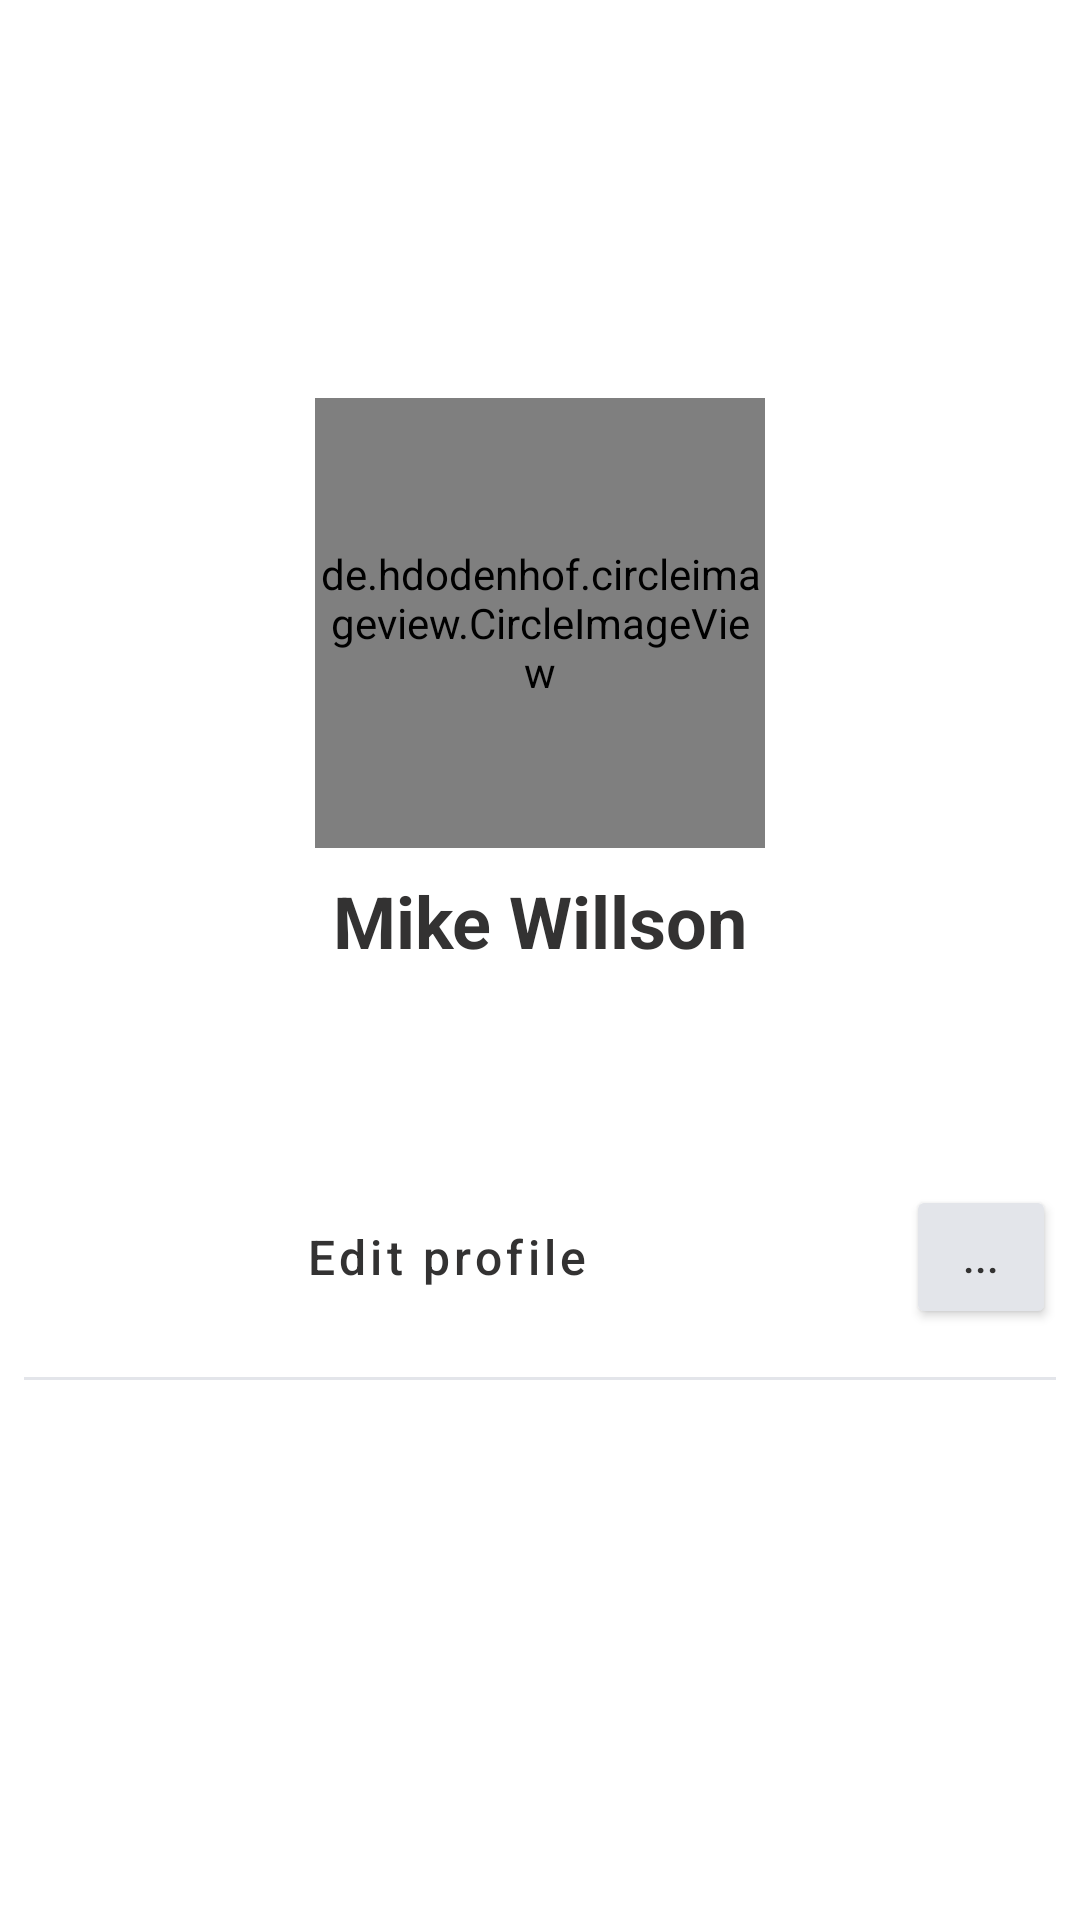

This screen was rendered from an Android layout file. Write that file and the resources it references.
<!-- AndroidManifest.xml: application theme Theme.AurumsWallpapers -->
<!-- res/layout/activity_main.xml -->
<?xml version="1.0" encoding="utf-8"?>
<ScrollView xmlns:android="http://schemas.android.com/apk/res/android"
    xmlns:app="http://schemas.android.com/apk/res-auto"
    xmlns:tools="http://schemas.android.com/tools"
    android:layout_width="match_parent"
    android:layout_height="match_parent">
    <LinearLayout
        android:layout_width="match_parent"
        android:layout_height="wrap_content"
        android:orientation="vertical"
        >
        <androidx.constraintlayout.widget.ConstraintLayout xmlns:android="http://schemas.android.com/apk/res/android"
            xmlns:app="http://schemas.android.com/apk/res-auto"
            xmlns:tools="http://schemas.android.com/tools"
            android:layout_width="match_parent"
            android:layout_height="match_parent"
            tools:context=".MainActivity">

            <ImageView
                android:id="@+id/back_laprof_img"
                android:layout_width="0dp"
                android:layout_height="200dp"
                android:layout_marginStart="8dp"
                android:layout_marginTop="8dp"
                android:layout_marginEnd="8dp"
                android:scaleType="fitXY"
                app:layout_constraintEnd_toEndOf="parent"
                app:layout_constraintStart_toStartOf="parent"
                app:layout_constraintTop_toTopOf="parent"
                app:srcCompat="@drawable/bg_aurum" />

            <de.hdodenhof.circleimageview.CircleImageView
                android:id="@+id/im_laprof_avr"
                android:layout_width="150dp"
                android:layout_height="150dp"
                android:layout_marginBottom="-75dp"
                app:layout_constraintBottom_toBottomOf="@+id/back_laprof_img"
                app:layout_constraintEnd_toEndOf="@+id/back_laprof_img"
                app:layout_constraintStart_toStartOf="@+id/back_laprof_img"
                android:src="@drawable/user_aurum"
                app:civ_border_width="3dp"
                app:civ_border_color="#FFFFFF"
                />

            <TextView
                android:id="@+id/tv_laprof_text"
                android:layout_width="wrap_content"
                android:layout_height="wrap_content"
                android:layout_marginTop="8dp"
                android:text="Mike Willson"
                android:textColor="#333232"
                android:textSize="24sp"
                android:textStyle="bold"
                app:layout_constraintEnd_toEndOf="@+id/im_laprof_avr"
                app:layout_constraintStart_toStartOf="@+id/im_laprof_avr"
                app:layout_constraintTop_toBottomOf="@+id/im_laprof_avr" />

            <Button
                android:id="@+id/b_laprof_hist"
                android:layout_width="0dp"
                android:layout_height="wrap_content"
                android:layout_marginStart="8dp"
                android:layout_marginTop="24dp"
                android:layout_marginEnd="8dp"
                android:text="Add Story"
                android:textAllCaps="false"
                android:textSize="16sp"
                app:layout_constraintEnd_toEndOf="parent"
                app:layout_constraintStart_toStartOf="parent"
                app:layout_constraintTop_toBottomOf="@+id/tv_laprof_text"
                app:icon="@drawable/ic_aurum_add"
                app:iconGravity="textStart"
                style="@style/Widget.MaterialComponents.Button.Icon"
                />

            <Button
                android:id="@+id/b_laprof_ed"
                android:layout_width="0dp"
                android:layout_height="wrap_content"
                android:layout_marginStart="8dp"
                android:layout_marginEnd="8dp"
                android:text="Edit profile"
                android:textAllCaps="false"
                android:textColor="#333232"
                android:textSize="16sp"
                app:backgroundTint="#E3E5EA"
                app:layout_constraintEnd_toStartOf="@+id/b_laprof_more"
                app:layout_constraintStart_toStartOf="parent"
                app:layout_constraintTop_toBottomOf="@+id/b_laprof_hist"
                app:icon="@drawable/ic_aurum_edit"
                app:iconTint="#333232"
                app:iconGravity="textStart"
                style="@style/Widget.MaterialComponents.Button.Icon"
                />

            <Button
                android:id="@+id/b_laprof_more"
                android:layout_width="50dp"
                android:layout_height="wrap_content"
                android:layout_marginEnd="8dp"
                android:gravity="center"
                android:text="..."
                android:textAllCaps="false"
                android:textColor="#333232"
                android:textSize="14sp"
                app:backgroundTint="#E3E5EA"
                app:layout_constraintEnd_toEndOf="parent"
                app:layout_constraintTop_toBottomOf="@+id/b_laprof_hist" />

            <View
                android:id="@+id/view"
                android:layout_width="0dp"
                android:layout_height="1dp"
                android:layout_marginStart="8dp"
                android:layout_marginTop="16dp"
                android:layout_marginEnd="8dp"
                android:background="#E3E5EA"
                app:layout_constraintEnd_toEndOf="parent"
                app:layout_constraintStart_toStartOf="parent"

                app:layout_constraintTop_toBottomOf="@id/b_laprof_ed" />

        </androidx.constraintlayout.widget.ConstraintLayout>
        <androidx.recyclerview.widget.RecyclerView
            android:id="@+id/rc_aurum"
            android:layout_width="match_parent"
            android:layout_height="match_parent"
            tools:listitem="@layout/aurums_wallpaper_item"
            app:layoutManager="androidx.recyclerview.widget.LinearLayoutManager"
            />
    </LinearLayout>
</ScrollView>
<!-- res/layout/aurums_wallpaper_item.xml (included above) -->
<?xml version="1.0" encoding="utf-8"?>
<androidx.constraintlayout.widget.ConstraintLayout xmlns:android="http://schemas.android.com/apk/res/android"
    android:layout_width="match_parent"
    android:layout_height="wrap_content"
    xmlns:tools="http://schemas.android.com/tools"
    android:padding="8dp"
    xmlns:app="http://schemas.android.com/apk/res-auto">


    <ImageView
        android:id="@+id/im_laprof_avatar"
        android:layout_width="50dp"
        android:layout_height="50dp"
        android:scaleType="fitStart"
        app:layout_constraintStart_toStartOf="parent"
        app:layout_constraintTop_toTopOf="parent"
        app:srcCompat="@drawable/user_aurum" />

    <TextView
        android:id="@+id/text_laprof_name"
        android:layout_width="wrap_content"
        android:layout_height="wrap_content"
        android:layout_marginStart="8dp"
        android:text="Mike Willson"
        android:textColor="#333232"
        android:textSize="16sp"
        app:layout_constraintStart_toEndOf="@+id/im_laprof_avatar"
        app:layout_constraintTop_toTopOf="@+id/im_laprof_avatar" />

    <ImageView
        android:id="@+id/imye"
        android:layout_width="wrap_content"
        android:layout_height="wrap_content"
        app:layout_constraintEnd_toEndOf="parent"
        app:layout_constraintTop_toTopOf="parent"
        app:srcCompat="@drawable/ic_aurum_other" />

    <TextView
        android:id="@+id/text_la_prof_data"
        android:layout_width="wrap_content"
        android:layout_height="wrap_content"
        android:layout_marginTop="8dp"
        android:text="Cool wallpapers!"
        app:layout_constraintStart_toStartOf="parent"
        app:layout_constraintTop_toBottomOf="@+id/im_laprof_avatar" />

    <TextView
        android:id="@+id/text_laprof_info"
        android:layout_width="wrap_content"
        android:layout_height="wrap_content"
        android:layout_marginStart="8dp"
        android:text="18 Feb at 15:30"
        app:layout_constraintBottom_toBottomOf="@+id/im_laprof_avatar"
        app:layout_constraintStart_toEndOf="@+id/im_laprof_avatar"
        app:layout_constraintTop_toBottomOf="@+id/text_laprof_name" />
    <ProgressBar
        android:id="@+id/pb_aurum_bar"
        android:layout_width="100dp"
        android:layout_height="100dp"
        app:layout_constraintBottom_toBottomOf="@+id/main_aurum_photo"
        app:layout_constraintEnd_toEndOf="@+id/main_aurum_photo"
        app:layout_constraintStart_toStartOf="@+id/main_aurum_photo"
        app:layout_constraintTop_toTopOf="@+id/main_aurum_photo" />
    <ImageView
        android:id="@+id/main_aurum_photo"
        android:layout_width="wrap_content"
        android:layout_height="250dp"
        android:layout_marginTop="8dp"
        android:scaleType="fitXY"
        app:layout_constraintEnd_toEndOf="parent"
        app:layout_constraintStart_toStartOf="parent"
        app:layout_constraintTop_toBottomOf="@+id/text_la_prof_data"
        tools:srcCompat="@drawable/anmaurum_1" />

    <com.google.android.material.floatingactionbutton.FloatingActionButton
        android:id="@+id/save_aurumb"
        android:layout_width="wrap_content"
        android:layout_marginEnd="4dp"
        android:layout_height="wrap_content"
        android:clickable="true"
        app:layout_constraintBottom_toBottomOf="@+id/main_aurum_photo"
        app:layout_constraintEnd_toEndOf="parent"
        app:layout_constraintTop_toTopOf="@+id/pb_aurum_bar"
        app:srcCompat="@drawable/ic_aurum_save" />

</androidx.constraintlayout.widget.ConstraintLayout>
<!-- resources referenced by this layout -->
<resources>
  <style name="Theme.AurumsWallpapers" parent="Theme.MaterialComponents.DayNight.DarkActionBar">
          
          <item name="colorPrimary">@color/b_back</item>
          <item name="colorPrimaryVariant">@color/purple_700</item>
          <item name="colorOnPrimary">@color/white</item>
          
          <item name="colorSecondary">@color/main_bg</item>
          <item name="colorSecondaryVariant">@color/teal_700</item>
          <item name="colorOnSecondary">@color/white</item>
          <item name="windowActionBar">false</item>
          <item name="windowNoTitle">true</item>
          <item name="android:windowFullscreen">true</item>
          
          <item name="android:statusBarColor" tools:targetApi="l">?attr/colorPrimaryVariant</item>
          
      </style>
  <color name="b_back">#1E94C3</color>
  <color name="purple_700">#FF3700B3</color>
  <color name="white">#FFFFFFFF</color>
  <color name="main_bg">#159ED5</color>
  <color name="teal_700">#FF018786</color>
</resources>
